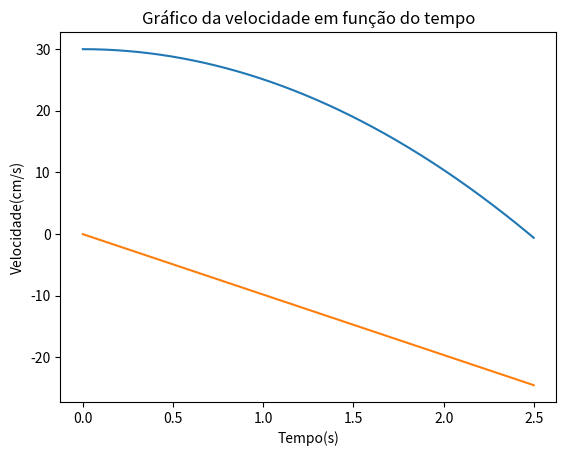

Generate this figure with matplotlib:
# [redacted]
import numpy as np
import matplotlib.pyplot as plt

#Considerei a altura inicial igual a 30 e a posição do liquido em 0

#a) 

t0 = 0
tf = 2.5
x0 = 30
v0 = 0
dt = 0.001
m = 0.05

g = 9.8

t = np.arange(t0,tf,dt)
v = np.empty(np.size(t))
x = np.empty(np.size(t))


#a)
v[0]=v0
x[0] = x0

for i in range(np.size(t)-1):
    v[i+1] = v[i] - g*dt
    x[i+1] = x[i] + v[i]*dt

plt.plot(t,x)
plt.title("Gráfico da posição em função do tempo")
plt.xlabel("Tempo(s)")
plt.ylabel("Posição(cm)")
plt.show()
plt.plot(t,v)
plt.title("Gráfico da velocidade em função do tempo")
plt.xlabel("Tempo(s)")
plt.ylabel("Velocidade(cm/s)")
plt.show()

#b)
izero = np.size(x) - np.size(x[x<0])
tzero = t[izero]
vzero = v[izero]



print("b) A velocidade final atingida no liquido é {:.2f} m/s".format(vzero))
print("O tempo até atingir o liquido é de {:.2f}s".format(tzero))
print("Como se pode verificar o valor obtido para o tempo é extremamente semelhante ao obtido na constante C. Desse modo conclui-se que a constante C se encontra relacionada com o tempo de queda da bola.")

